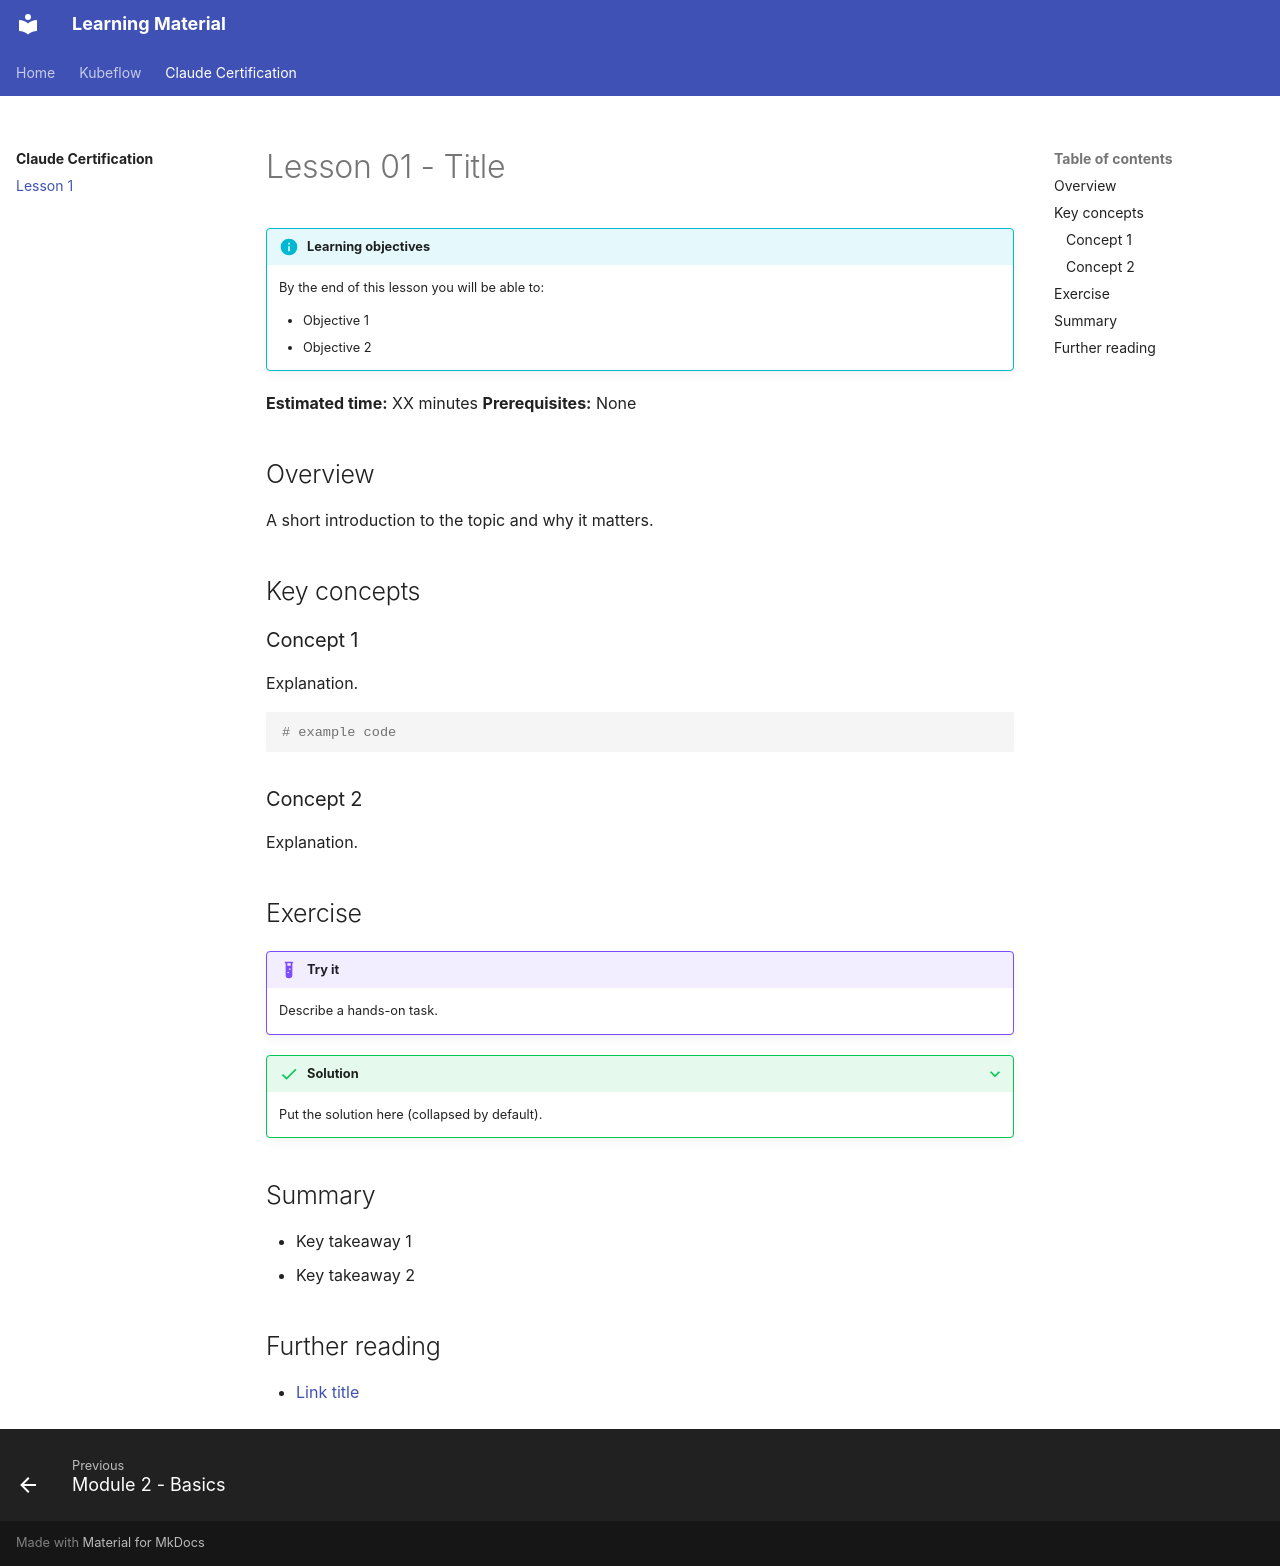

repository: TD0401/LearningMaterial · page: ClaudeCertification/lesson-01/index.html · generator: mkdocs

# Lesson 01 - Title

!!! info "Learning objectives"
    By the end of this lesson you will be able to:

    - Objective 1
    - Objective 2

**Estimated time:** XX minutes
**Prerequisites:** None

## Overview

A short introduction to the topic and why it matters.

## Key concepts

### Concept 1

Explanation.

```python
# example code
```

### Concept 2

Explanation.

<!-- ![Diagram description](images/example.png) -->

## Exercise

!!! example "Try it"
    Describe a hands-on task.

??? success "Solution"
    Put the solution here (collapsed by default).

## Summary

- Key takeaway 1
- Key takeaway 2

## Further reading

- [Link title](https://example.com)
